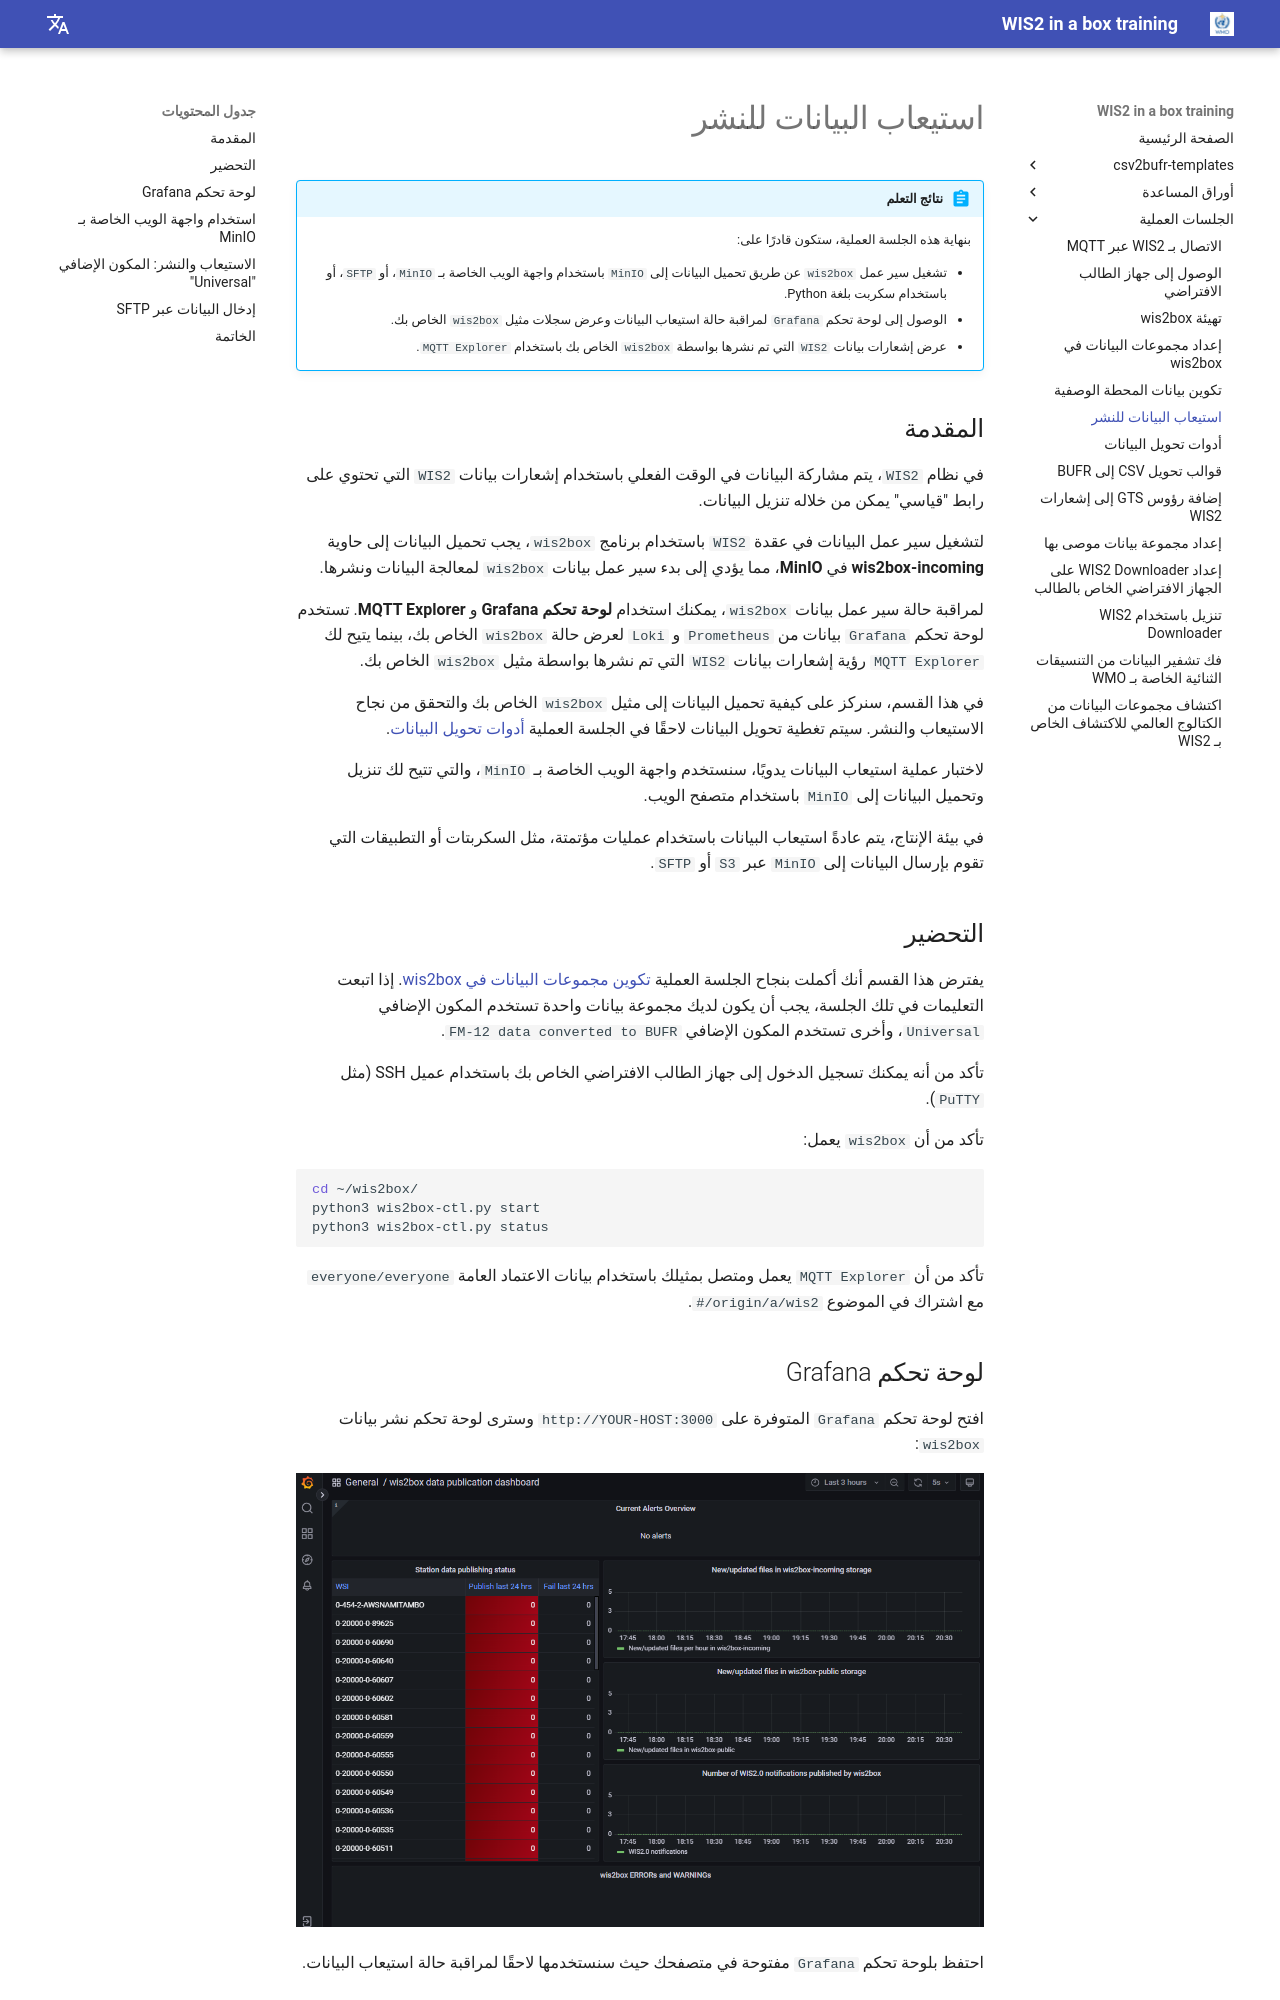

repository: wmo-im/wis2box-training · page: ar/practical-sessions/ingesting-data-for-publication/index.html · generator: mkdocs

---
title: استيعاب البيانات للنشر
---

# استيعاب البيانات للنشر

!!! abstract "نتائج التعلم"

    بنهاية هذه الجلسة العملية، ستكون قادرًا على:
    
    - تشغيل سير عمل `wis2box` عن طريق تحميل البيانات إلى `MinIO` باستخدام واجهة الويب الخاصة بـ `MinIO`، أو `SFTP`، أو باستخدام سكربت بلغة Python.
    - الوصول إلى لوحة تحكم `Grafana` لمراقبة حالة استيعاب البيانات وعرض سجلات مثيل `wis2box` الخاص بك.
    - عرض إشعارات بيانات `WIS2` التي تم نشرها بواسطة `wis2box` الخاص بك باستخدام `MQTT Explorer`.

## المقدمة

في نظام `WIS2`، يتم مشاركة البيانات في الوقت الفعلي باستخدام إشعارات بيانات `WIS2` التي تحتوي على رابط "قياسي" يمكن من خلاله تنزيل البيانات.

لتشغيل سير عمل البيانات في عقدة `WIS2` باستخدام برنامج `wis2box`، يجب تحميل البيانات إلى حاوية **wis2box-incoming** في **MinIO**، مما يؤدي إلى بدء سير عمل بيانات `wis2box` لمعالجة البيانات ونشرها.

لمراقبة حالة سير عمل بيانات `wis2box`، يمكنك استخدام **لوحة تحكم Grafana** و **MQTT Explorer**. تستخدم لوحة تحكم `Grafana` بيانات من `Prometheus` و `Loki` لعرض حالة `wis2box` الخاص بك، بينما يتيح لك `MQTT Explorer` رؤية إشعارات بيانات `WIS2` التي تم نشرها بواسطة مثيل `wis2box` الخاص بك.

في هذا القسم، سنركز على كيفية تحميل البيانات إلى مثيل `wis2box` الخاص بك والتحقق من نجاح الاستيعاب والنشر. سيتم تغطية تحويل البيانات لاحقًا في الجلسة العملية [أدوات تحويل البيانات](./data-conversion-tools.md).

لاختبار عملية استيعاب البيانات يدويًا، سنستخدم واجهة الويب الخاصة بـ `MinIO`، والتي تتيح لك تنزيل وتحميل البيانات إلى `MinIO` باستخدام متصفح الويب.

في بيئة الإنتاج، يتم عادةً استيعاب البيانات باستخدام عمليات مؤتمتة، مثل السكربتات أو التطبيقات التي تقوم بإرسال البيانات إلى `MinIO` عبر `S3` أو `SFTP`.

## التحضير

يفترض هذا القسم أنك أكملت بنجاح الجلسة العملية [تكوين مجموعات البيانات في wis2box](./configuring-wis2box-datasets.md). إذا اتبعت التعليمات في تلك الجلسة، يجب أن يكون لديك مجموعة بيانات واحدة تستخدم المكون الإضافي `Universal`، وأخرى تستخدم المكون الإضافي `FM-12 data converted to BUFR`.

تأكد من أنه يمكنك تسجيل الدخول إلى جهاز الطالب الافتراضي الخاص بك باستخدام عميل SSH (مثل `PuTTY`).

تأكد من أن `wis2box` يعمل:

```bash
cd ~/wis2box/
python3 wis2box-ctl.py start
python3 wis2box-ctl.py status
```

تأكد من أن `MQTT Explorer` يعمل ومتصل بمثيلك باستخدام بيانات الاعتماد العامة `everyone/everyone` مع اشتراك في الموضوع `origin/a/wis2/#`.

## لوحة تحكم Grafana

افتح لوحة تحكم `Grafana` المتوفرة على `http://YOUR-HOST:3000` وسترى لوحة تحكم نشر بيانات `wis2box`:

<img alt="grafana_dashboard" src="/../assets/img/grafana-homepage.png" width="800">

احتفظ بلوحة تحكم `Grafana` مفتوحة في متصفحك حيث سنستخدمها لاحقًا لمراقبة حالة استيعاب البيانات.
